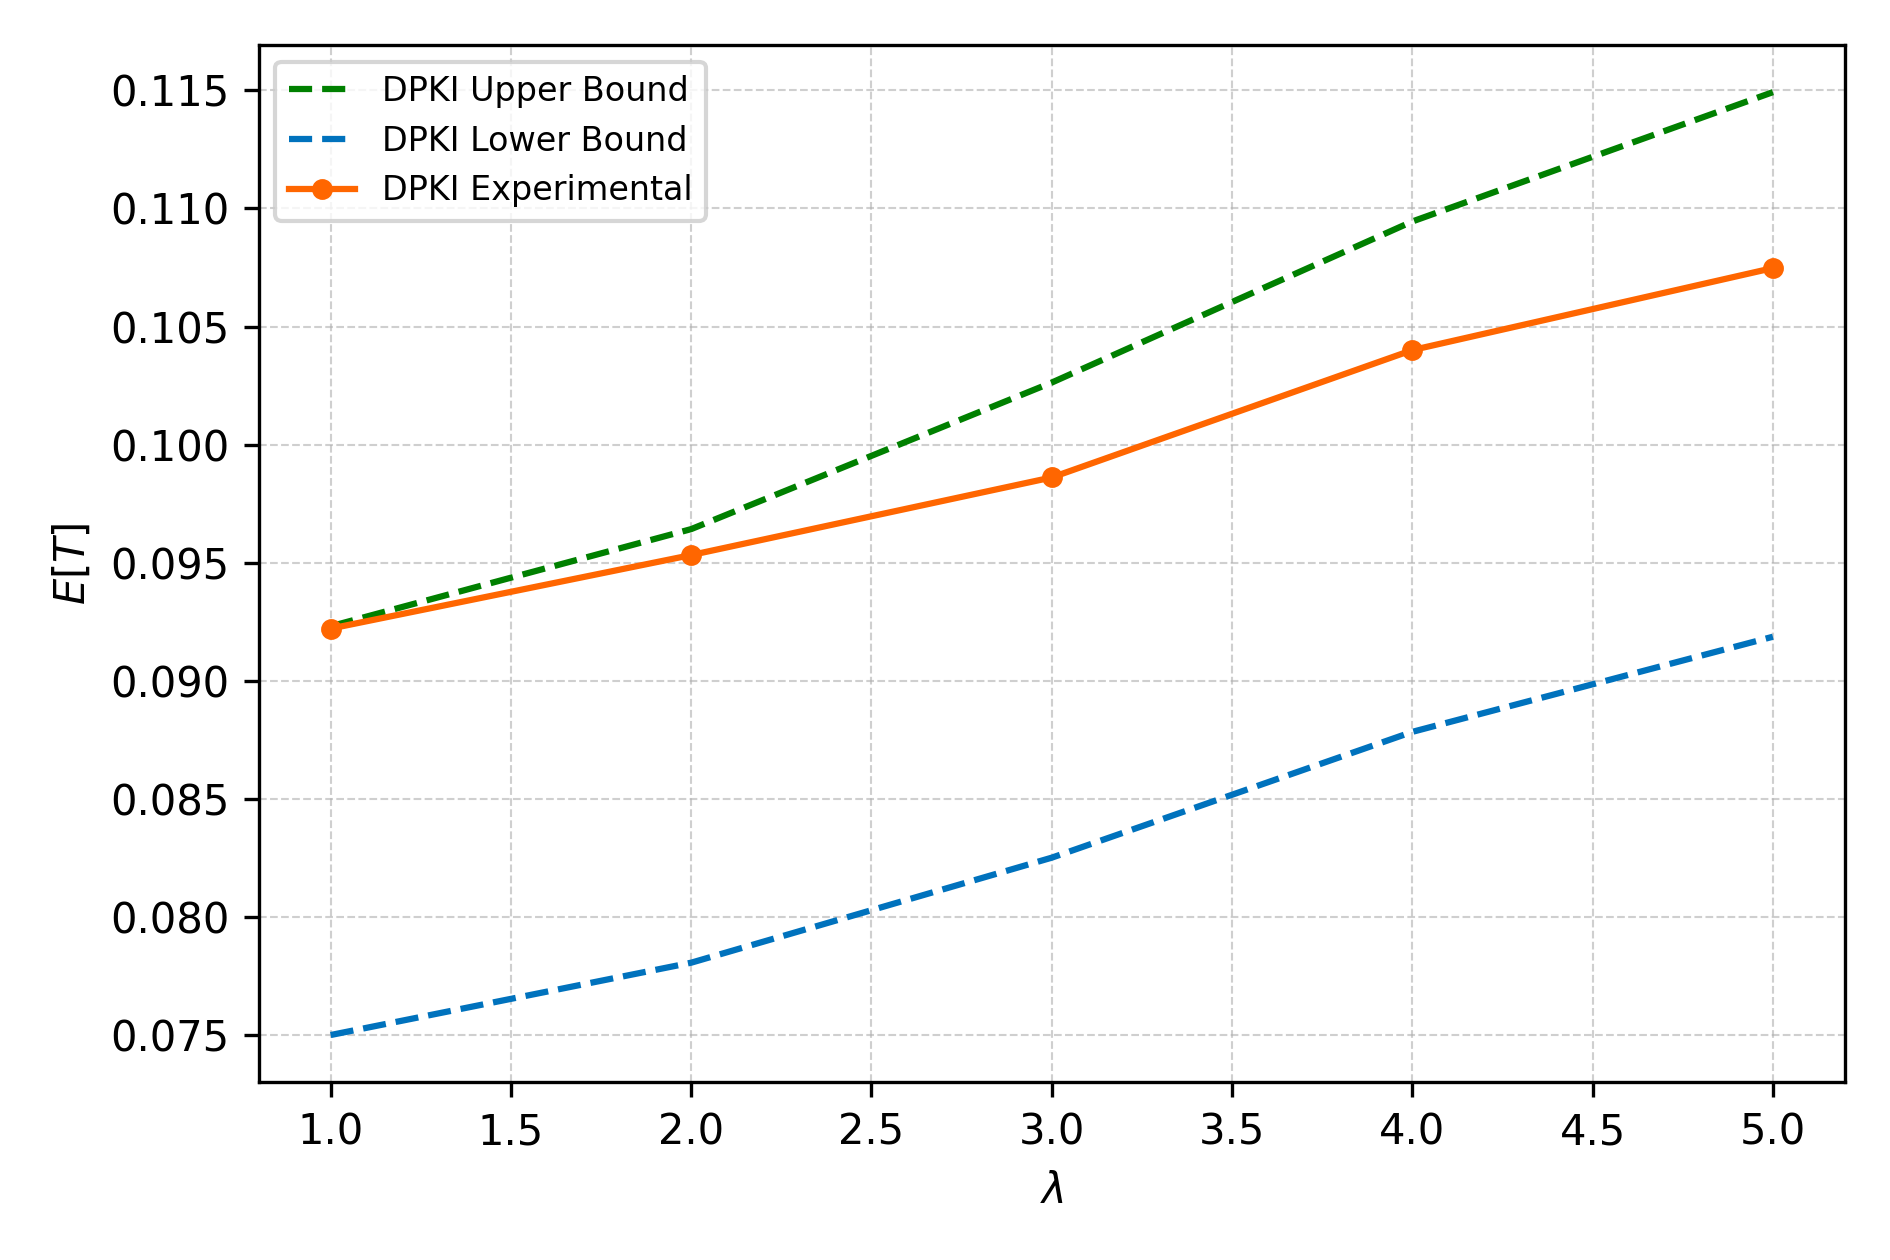

Data behind this chart, as committed beside it:
lambda, epsilon, DPKI_sim, PKI_sim, DPKI_upper_theory, DPKI_lower_theory, PKI_theory, PKI_rho, lambdaTotalMeasured, pManageMeasured, gammaOnChainMeasured, qManageMeasured, muModelOffchainAuthMeasured, lambdaBlockMeasured, serviceCAs, pkiMuPrimaryAuthMeasured, pkiMuCrossExtraCertificateMeasured
1.0, 0.1, 0.09222, , 0.09231, 0.07501, 0.09005, 0.01967, 1.086, 0.1, 0.3, 0.2852, 17.27, 27.22, 4, 17.27, 17.27
2.0, 0.1, 0.09533, , 0.09643, 0.07807, 0.0926, 0.03418, 1.865, 0.1, 0.3, 0.2797, 17.16, 27.28, 4, 17.16, 17.16
3.0, 0.1, 0.09861, , 0.1026, 0.08252, 0.09616, 0.05629, 3.037, 0.1, 0.3, 0.2807, 16.94, 27.22, 4, 16.94, 16.94
4.0, 0.1, 0.104, , 0.1095, 0.08784, 0.1001, 0.07561, 4.011, 0.1, 0.3, 0.2715, 16.82, 27.42, 4, 16.82, 16.82
5.0, 0.1, 0.1075, , 0.1149, 0.09187, 0.1026, 0.09505, 5.04, 0.1, 0.3, 0.2728, 16.79, 27.72, 4, 16.79, 16.79
